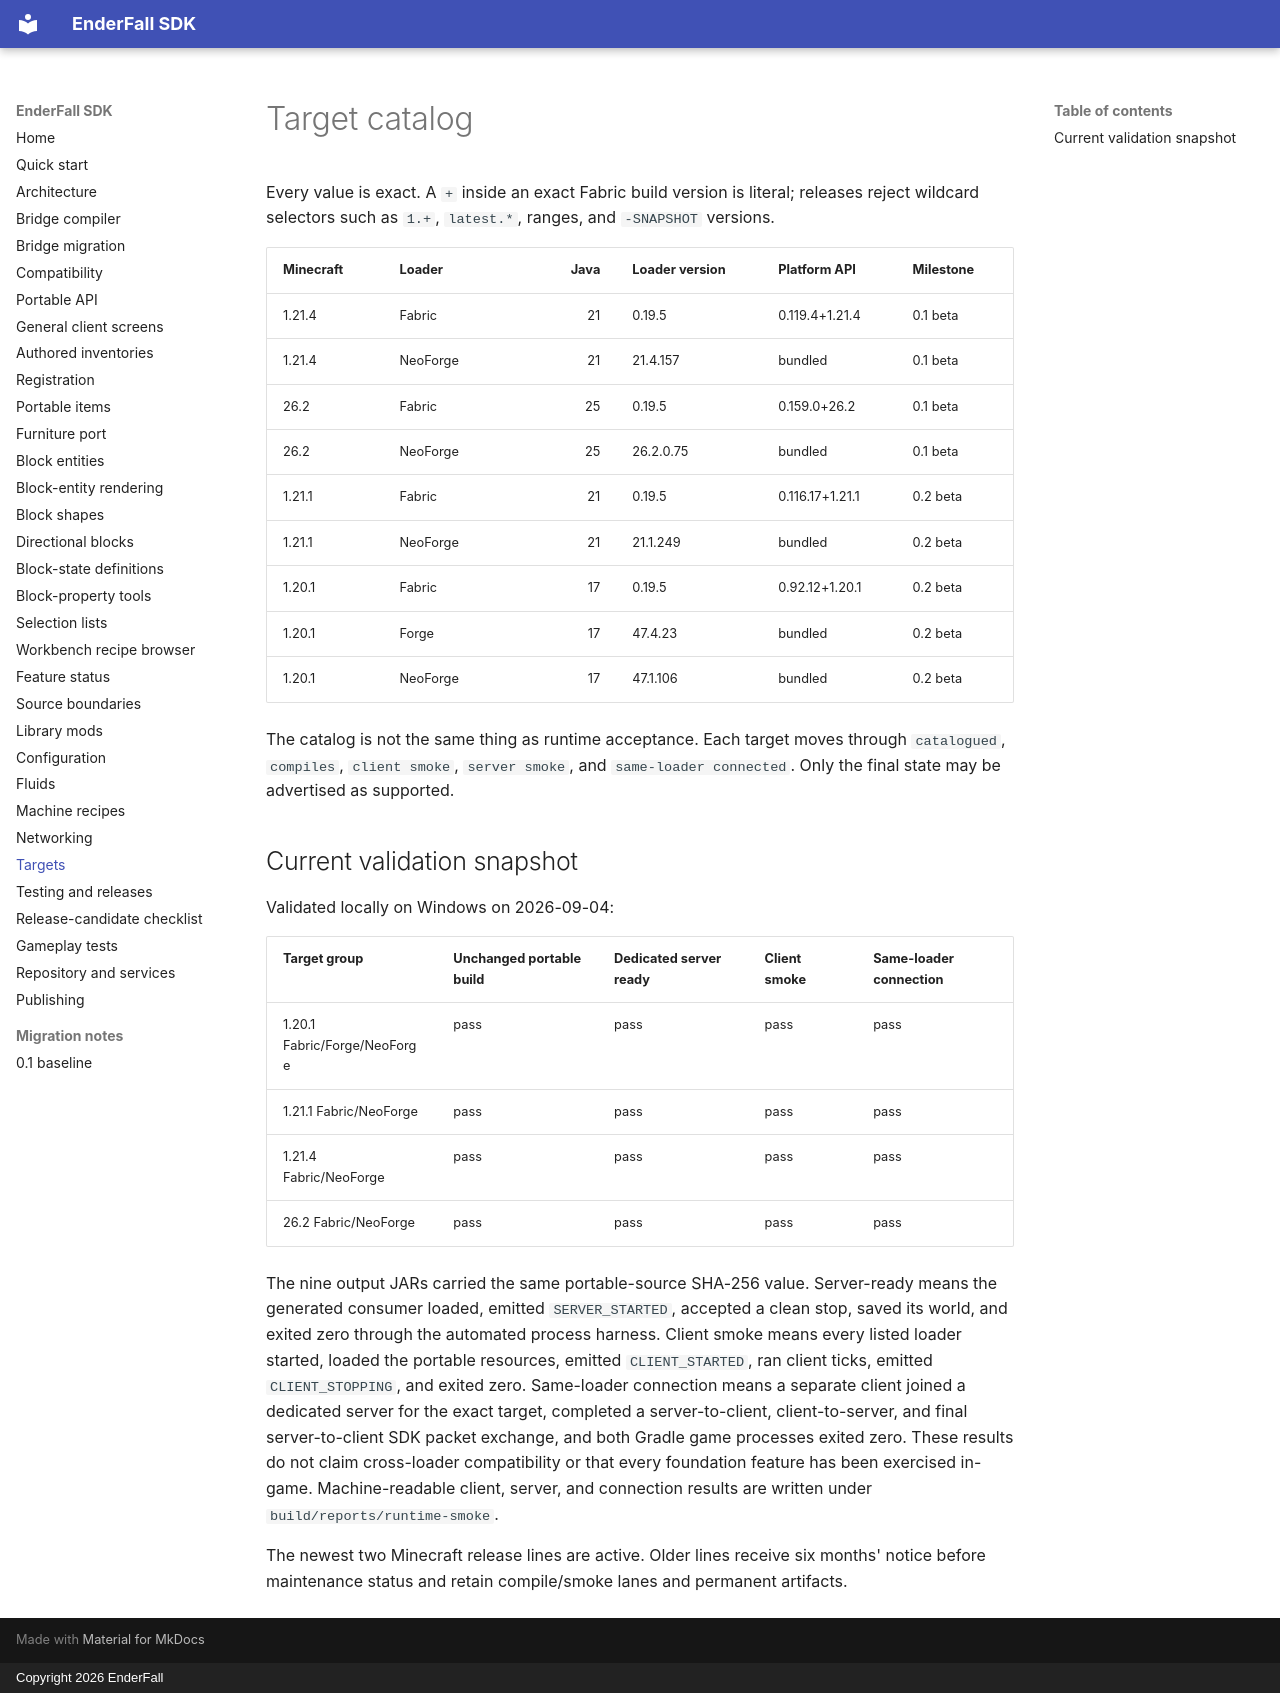

repository: EnderFall-LTD/enderfall-sdk · page: targets/index.html · generator: mkdocs · copyright: Copyright 2026 EnderFall

# Target catalog

Every value is exact. A `+` inside an exact Fabric build version is literal; releases
reject wildcard selectors such as `1.+`, `latest.*`, ranges, and `-SNAPSHOT` versions.

| Minecraft | Loader | Java | Loader version | Platform API | Milestone |
|---|---|---:|---|---|---|
| 1.21.4 | Fabric | 21 | 0.19.5 | 0.119.4+1.21.4 | 0.1 beta |
| 1.21.4 | NeoForge | 21 | 21.4.157 | bundled | 0.1 beta |
| 26.2 | Fabric | 25 | 0.19.5 | 0.159.0+26.2 | 0.1 beta |
| 26.2 | NeoForge | 25 | 26.2.0.75 | bundled | 0.1 beta |
| 1.21.1 | Fabric | 21 | 0.19.5 | 0.116.17+1.21.1 | 0.2 beta |
| 1.21.1 | NeoForge | 21 | 21.1.249 | bundled | 0.2 beta |
| 1.20.1 | Fabric | 17 | 0.19.5 | 0.92.12+1.20.1 | 0.2 beta |
| 1.20.1 | Forge | 17 | 47.4.23 | bundled | 0.2 beta |
| 1.20.1 | NeoForge | 17 | 47.1.106 | bundled | 0.2 beta |

The catalog is not the same thing as runtime acceptance. Each target moves through
`catalogued`, `compiles`, `client smoke`, `server smoke`, and `same-loader connected`.
Only the final state may be advertised as supported.

## Current validation snapshot

Validated locally on Windows on 2026-09-04:

| Target group | Unchanged portable build | Dedicated server ready | Client smoke | Same-loader connection |
|---|---|---|---|---|
| 1.20.1 Fabric/Forge/NeoForge | pass | pass | pass | pass |
| 1.21.1 Fabric/NeoForge | pass | pass | pass | pass |
| 1.21.4 Fabric/NeoForge | pass | pass | pass | pass |
| 26.2 Fabric/NeoForge | pass | pass | pass | pass |

The nine output JARs carried the same portable-source SHA-256 value. Server-ready means
the generated consumer loaded, emitted `SERVER_STARTED`, accepted a clean stop, saved its
world, and exited zero through the automated process harness. Client smoke means every
listed loader started, loaded the portable resources, emitted `CLIENT_STARTED`, ran client
ticks, emitted `CLIENT_STOPPING`, and exited zero. Same-loader connection means a separate
client joined a dedicated server for the exact target, completed a server-to-client,
client-to-server, and final server-to-client SDK packet exchange, and both Gradle game
processes exited zero. These results do not claim cross-loader compatibility or that every
foundation feature has been exercised in-game. Machine-readable client, server, and
connection results are written under `build/reports/runtime-smoke`.

The newest two Minecraft release lines are active. Older lines receive six months'
notice before maintenance status and retain compile/smoke lanes and permanent artifacts.
